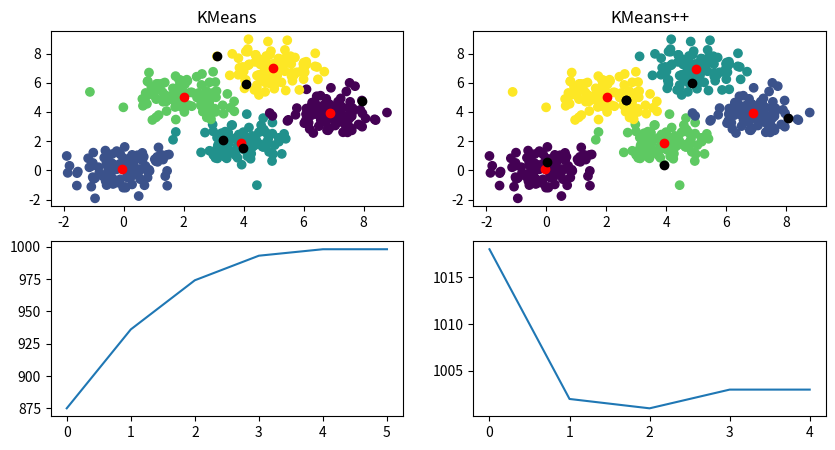

Write Python code to recreate this figure.
from abc import ABCMeta, abstractmethod
import numpy as np


class Clustering(metaclass=ABCMeta):
    k: int
    d: int
    centroids: np.ndarray
    clusters: np.ndarray
    first_centroids: np.ndarray
    potential: np.ndarray

    def __init__(self, k: int):
        self.k = k
        self.potential = np.empty(0)

    @abstractmethod
    def fit(self, X: np.ndarray):
        pass


class KMeans(Clustering):
    def fit(self, X: np.ndarray):
        self.d = X.shape[1]
        initial_centroids_index = np.random.choice(X.shape[0], self.k, replace=False)
        self.centroids = X[initial_centroids_index, :]
        self.first_centroids = X[initial_centroids_index, :]

        n = X.shape[0]
        self.clusters = np.zeros(n)
        while True:
            new_clusters = np.zeros(n)
            potential = 0
            for i, x in enumerate(X):
                distances = np.linalg.norm(x - self.centroids, axis=1)
                new_clusters[i] = np.argmin(distances)
                potential += np.argmin(distances)
                
            self.potential = np.append(self.potential, potential)

            if np.array_equal(self.clusters, new_clusters):
                break

            self.clusters = new_clusters
            for i in range(self.k):
                self.centroids[i] = np.mean(X[self.clusters == i], axis=0)


class KMeansPP(Clustering):
    def distance(self, x: np.ndarray):
        distances = np.linalg.norm(x - self.centroids, axis=1)
        return np.min(distances)

    def fit(self, X: np.ndarray):
        self.d = X.shape[1]

        first_centroid_index = np.random.choice(X.shape[0], 1)
        self.centroids = X[first_centroid_index, :]
        for _ in range(self.k - 1):
            distances = np.array([self.distance(x) for x in X])
            probabilities = distances**2 / np.sum(distances**2)
            new_centroid_index = np.random.choice(X.shape[0], 1, p=probabilities)
            self.centroids = np.append(self.centroids, X[new_centroid_index, :], axis=0)
            self.first_centroids = np.append(self.centroids, X[new_centroid_index, :], axis=0)

        n = X.shape[0]
        self.clusters = np.zeros(n)
        while True:
            new_clusters = np.zeros(n)
            potential = 0
            for i, x in enumerate(X):
                distances = np.linalg.norm(x - self.centroids, axis=1)
                new_clusters[i] = np.argmin(distances)
                potential += np.argmin(distances)
                
            self.potential = np.append(self.potential, potential)

            if np.array_equal(self.clusters, new_clusters):
                break

            self.clusters = new_clusters
            for i in range(self.k):
                self.centroids[i] = np.mean(X[self.clusters == i], axis=0)


if __name__ == "__main__":
    import matplotlib.pyplot as plt

    generator = np.random.default_rng(0)
    X = np.concatenate(
        [
            generator.normal(loc=(0, 0), scale=0.8, size=(100, 2)),
            generator.normal(loc=(4, 2), scale=0.8, size=(100, 2)),
            generator.normal(loc=(2, 5), scale=0.8, size=(100, 2)),
            generator.normal(loc=(5, 7), scale=0.8, size=(100, 2)),
            generator.normal(loc=(7, 4), scale=0.8, size=(100, 2)),
        ]
    )

    kmeans = KMeans(5)
    kmeans_pp = KMeansPP(5)
    kmeans.fit(X)
    kmeans_pp.fit(X)

    fig, ax = plt.subplots(2, 2, figsize=(10, 5))
    ax[0][0].scatter(X[:, 0], X[:, 1], c=kmeans.clusters)
    ax[0][0].scatter(kmeans.centroids[:, 0], kmeans.centroids[:, 1], c="red")
    ax[0][0].scatter(kmeans.first_centroids[:, 0], kmeans.first_centroids[:, 1], c="black")
    ax[0][0].set_title("KMeans")
    ax[0][1].scatter(X[:, 0], X[:, 1], c=kmeans_pp.clusters)
    ax[0][1].scatter(kmeans_pp.centroids[:, 0], kmeans_pp.centroids[:, 1], c="red")
    ax[0][1].scatter(kmeans_pp.first_centroids[:, 0], kmeans_pp.first_centroids[:, 1], c="black")
    ax[0][1].set_title("KMeans++")
    ax[1][0].plot(kmeans.potential)
    ax[1][1].plot(kmeans_pp.potential)
    plt.show()

    print(kmeans.centroids)
    print(kmeans_pp.centroids)
    print(kmeans.potential)
    print(kmeans_pp.potential)
